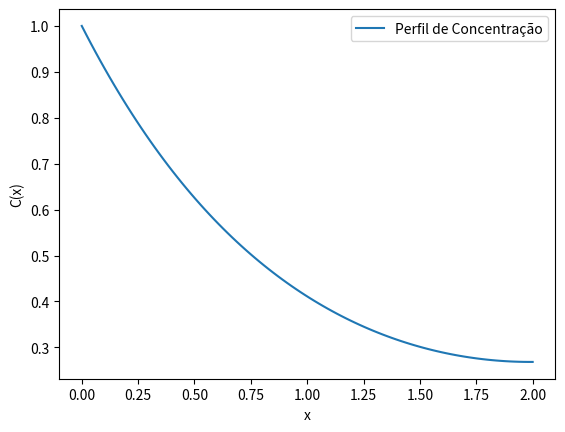

Here is the Python script that generated this plot:
import numpy as np
import matplotlib.pyplot as plt

# Parâmetros do problema
D = 1.0  # Coeficiente de difusão
ka = 1.0  # Parâmetro ka
kb = 1.0  # Parâmetro kb
L = 1.0  # Comprimento L
Lf = 1.0  # Comprimento Lf
CE = 1.0  # Concentração na fronteira x=0
N = 100  # Número de pontos de grade

# Discretização do domínio
dx = (L + Lf) / (N - 1)
x = np.linspace(0, L + Lf, N)

# Matriz de coeficientes e vetor de termos constantes
A = np.zeros((N, N))
b = np.zeros(N)

# Preenchimento da matriz A e do vetor b
for i in range(1, N-1):
    if x[i] < L:
        A[i, i-1] = D / dx**2
        A[i, i] = -2 * D / dx**2 - ka
        A[i, i+1] = D / dx**2
    else:
        A[i, i-1] = D / dx**2
        A[i, i] = -2 * D / dx**2 - kb
        A[i, i+1] = D / dx**2

# Condições de contorno
A[0, 0] = 1.0
b[0] = CE
A[-1, -2] = -1.0 / dx
A[-1, -1] = 1.0 / dx

# Resolução do sistema linear
C = np.linalg.solve(A, b)

# Plot do perfil de concentração
plt.plot(x, C, label='Perfil de Concentração')
plt.xlabel('x')
plt.ylabel('C(x)')
plt.legend()
plt.show()